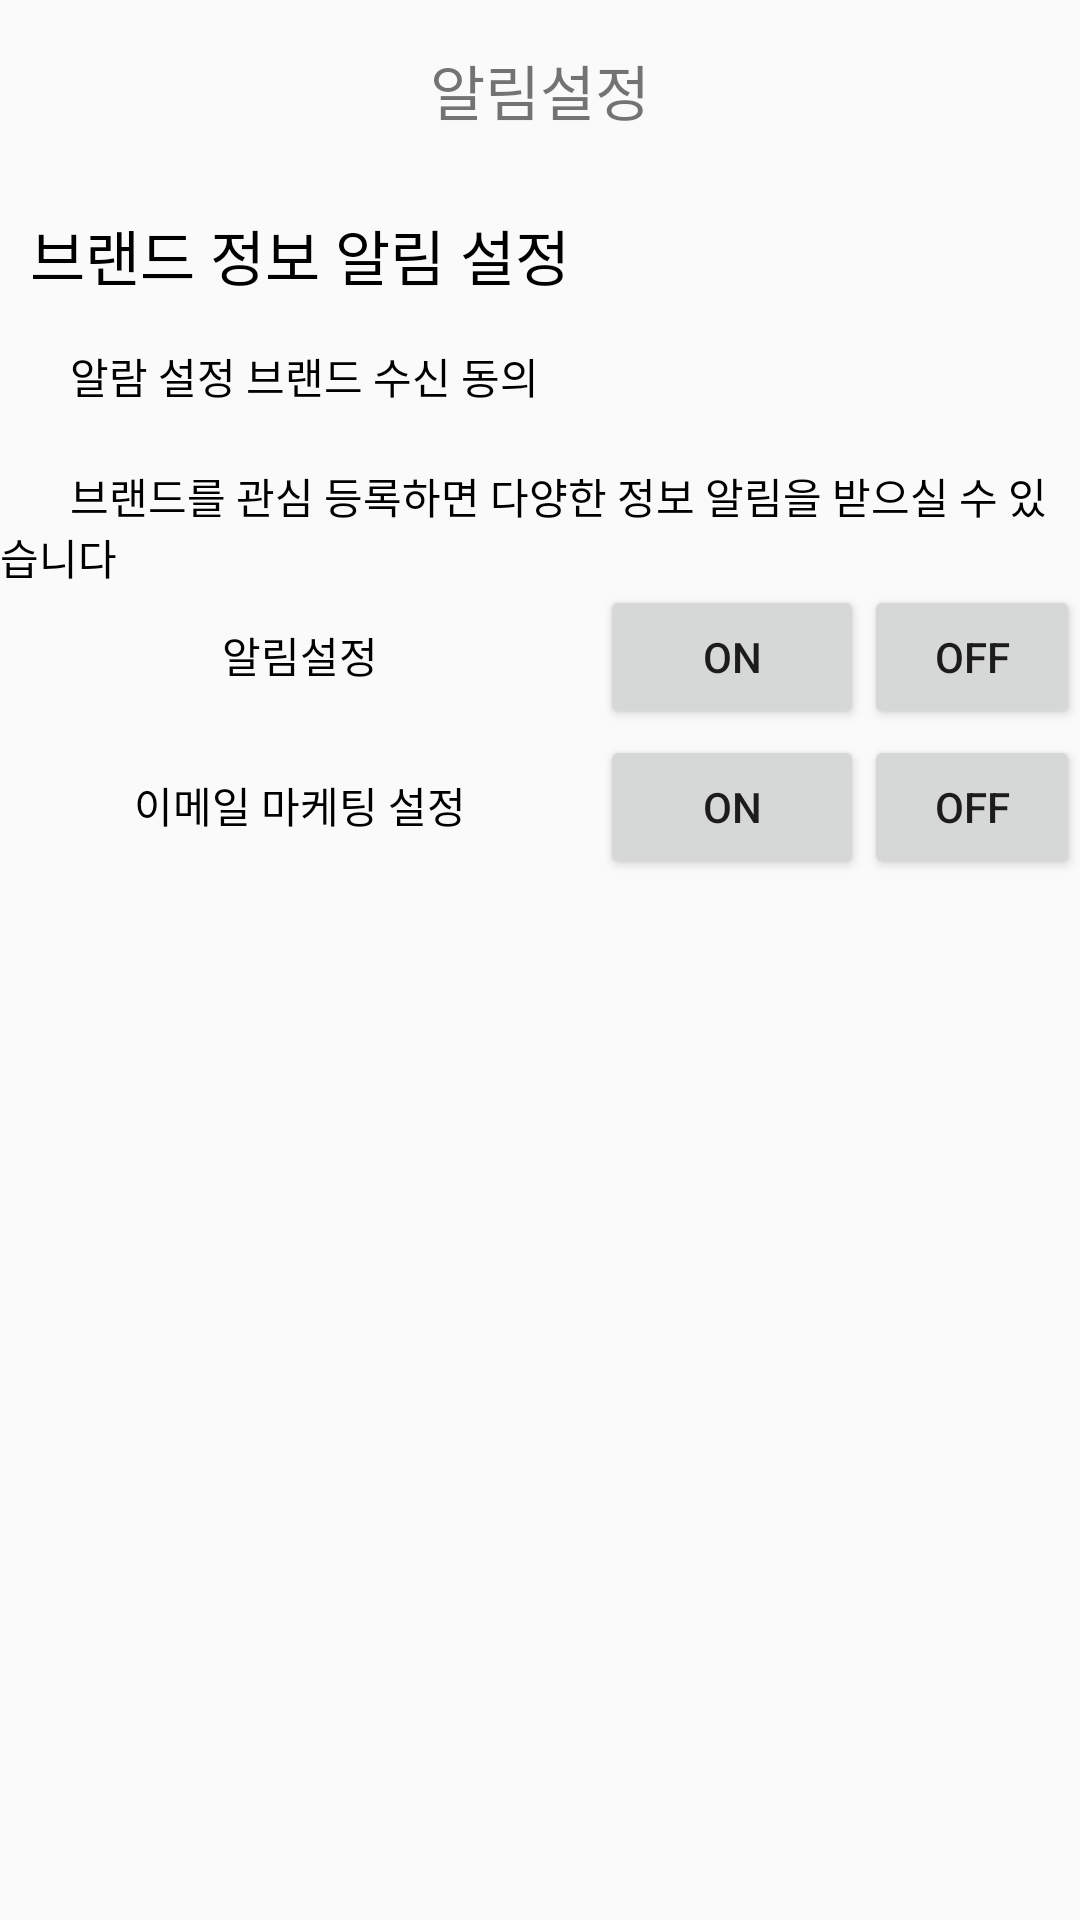

The Android layout XML behind this screen, and the referenced resources:
<!-- AndroidManifest.xml: application theme Theme.Mallandmap -->
<!-- res/layout/notifi.xml -->
<?xml version="1.0" encoding="utf-8"?>
<LinearLayout xmlns:android="http://schemas.android.com/apk/res/android"
    xmlns:app="http://schemas.android.com/apk/res-auto"
    xmlns:tools="http://schemas.android.com/tools"
    android:layout_width="match_parent"
    android:layout_height="match_parent"
    android:orientation="vertical">
    


    <LinearLayout
        android:layout_width="match_parent"
        android:layout_height="wrap_content"
        android:orientation="horizontal"
        android:gravity="center_vertical">

        <LinearLayout
            android:layout_width="match_parent"
            android:layout_height="wrap_content"
            android:orientation="horizontal"
            android:layout_marginRight="60dp">

            <ImageButton
                android:id="@+id/back"
                android:layout_width="60dp"
                android:layout_height="60dp"
                android:layout_gravity="center_horizontal|bottom"
                android:background="@android:color/transparent"
                android:src="@drawable/ic_baseline_arrow_back_36" />

            <TextView
                android:id="@+id/mallandmap"
                android:layout_width="wrap_content"
                android:layout_height="wrap_content"
                android:layout_weight="2"
                android:layout_gravity="center|left"
                android:text="알림설정"
                android:textSize="20dp"
                android:textAlignment="center" />

        </LinearLayout>

    </LinearLayout>

    <LinearLayout
        android:layout_width="match_parent"
        android:layout_height="match_parent"
        android:orientation="vertical">

        <TextView
            android:id="@+id/bins"
            android:layout_width="match_parent"
            android:layout_height="50dp"
            android:gravity="center_vertical"
            android:textColor="#000000"
            android:textSize="20dp"
            android:layout_marginLeft="10dp"
            android:text="브랜드 정보 알림 설정" />

        <TextView
            android:id="@+id/nba"
            android:layout_width="match_parent"
            android:layout_height="40dp"
            android:textColor="#000000"
            android:layout_marginTop="5dp"
            android:text="       알람 설정 브랜드 수신 동의" />

        <TextView
            android:id="@+id/brm"
            android:layout_width="match_parent"
            android:layout_height="40dp"
            android:textColor="#000000"
            android:text="       브랜드를 관심 등록하면 다양한 정보 알림을 받으실 수 있습니다" />

        <LinearLayout
            android:layout_width="match_parent"
            android:layout_height="50dp"
            android:orientation="horizontal">
            <TextView
                android:id="@+id/nsetting"
                android:layout_width="200dp"
                android:layout_height="wrap_content"
                android:textColor="#000000"
                android:gravity="center"
                android:text="알림설정" />

            <Button
                android:id="@+id/onbtn"
                android:layout_width="wrap_content"
                android:layout_height="wrap_content"
                android:text="On" />

            <Button
                android:id="@+id/offbtn"
                android:layout_width="wrap_content"
                android:layout_height="wrap_content"
                android:layout_gravity="right"
                android:text="off" />
        </LinearLayout>

        <LinearLayout
            android:layout_width="match_parent"
            android:layout_height="50dp"
            android:orientation="horizontal">
            <TextView
                android:id="@+id/emailmarset"
                android:layout_width="200dp"
                android:layout_height="wrap_content"
                android:textColor="#000000"
                android:gravity="center"
                android:text="이메일 마케팅 설정" />

            <Button
                android:id="@+id/onbtn1"
                android:layout_width="wrap_content"
                android:layout_height="wrap_content"
                android:text="on" />

            <Button
                android:id="@+id/offbtn1"
                android:layout_width="wrap_content"
                android:layout_height="wrap_content"
                android:layout_gravity="right"
                android:text="off" />
        </LinearLayout>

    </LinearLayout>

</LinearLayout>
<!-- resources referenced by this layout -->
<resources>
  <style name="Theme.Mallandmap" parent="Theme.AppCompat.Light.NoActionBar">
          
          <item name="colorPrimary">@color/purple_500</item>
          <item name="colorPrimaryVariant">@color/purple_700</item>
          <item name="colorOnPrimary">@color/white</item>
          
          <item name="colorSecondary">@color/teal_200</item>
          <item name="colorSecondaryVariant">@color/teal_700</item>
          <item name="colorOnSecondary">@color/black</item>
          
          <item name="android:statusBarColor" tools:targetApi="l">?attr/colorPrimaryVariant</item>
          
      </style>
  <!-- not gathered from this repository: default colours our renderer supplied (Android Studio template values) -->
  <color name="purple_500">#FF6200EE</color>
  <color name="purple_700">#FF3700B3</color>
  <color name="teal_200">#FF03DAC5</color>
  <color name="teal_700">#FF018786</color>
  <color name="black">#FF000000</color>
  <color name="white">#FFFFFFFF</color>
</resources>
